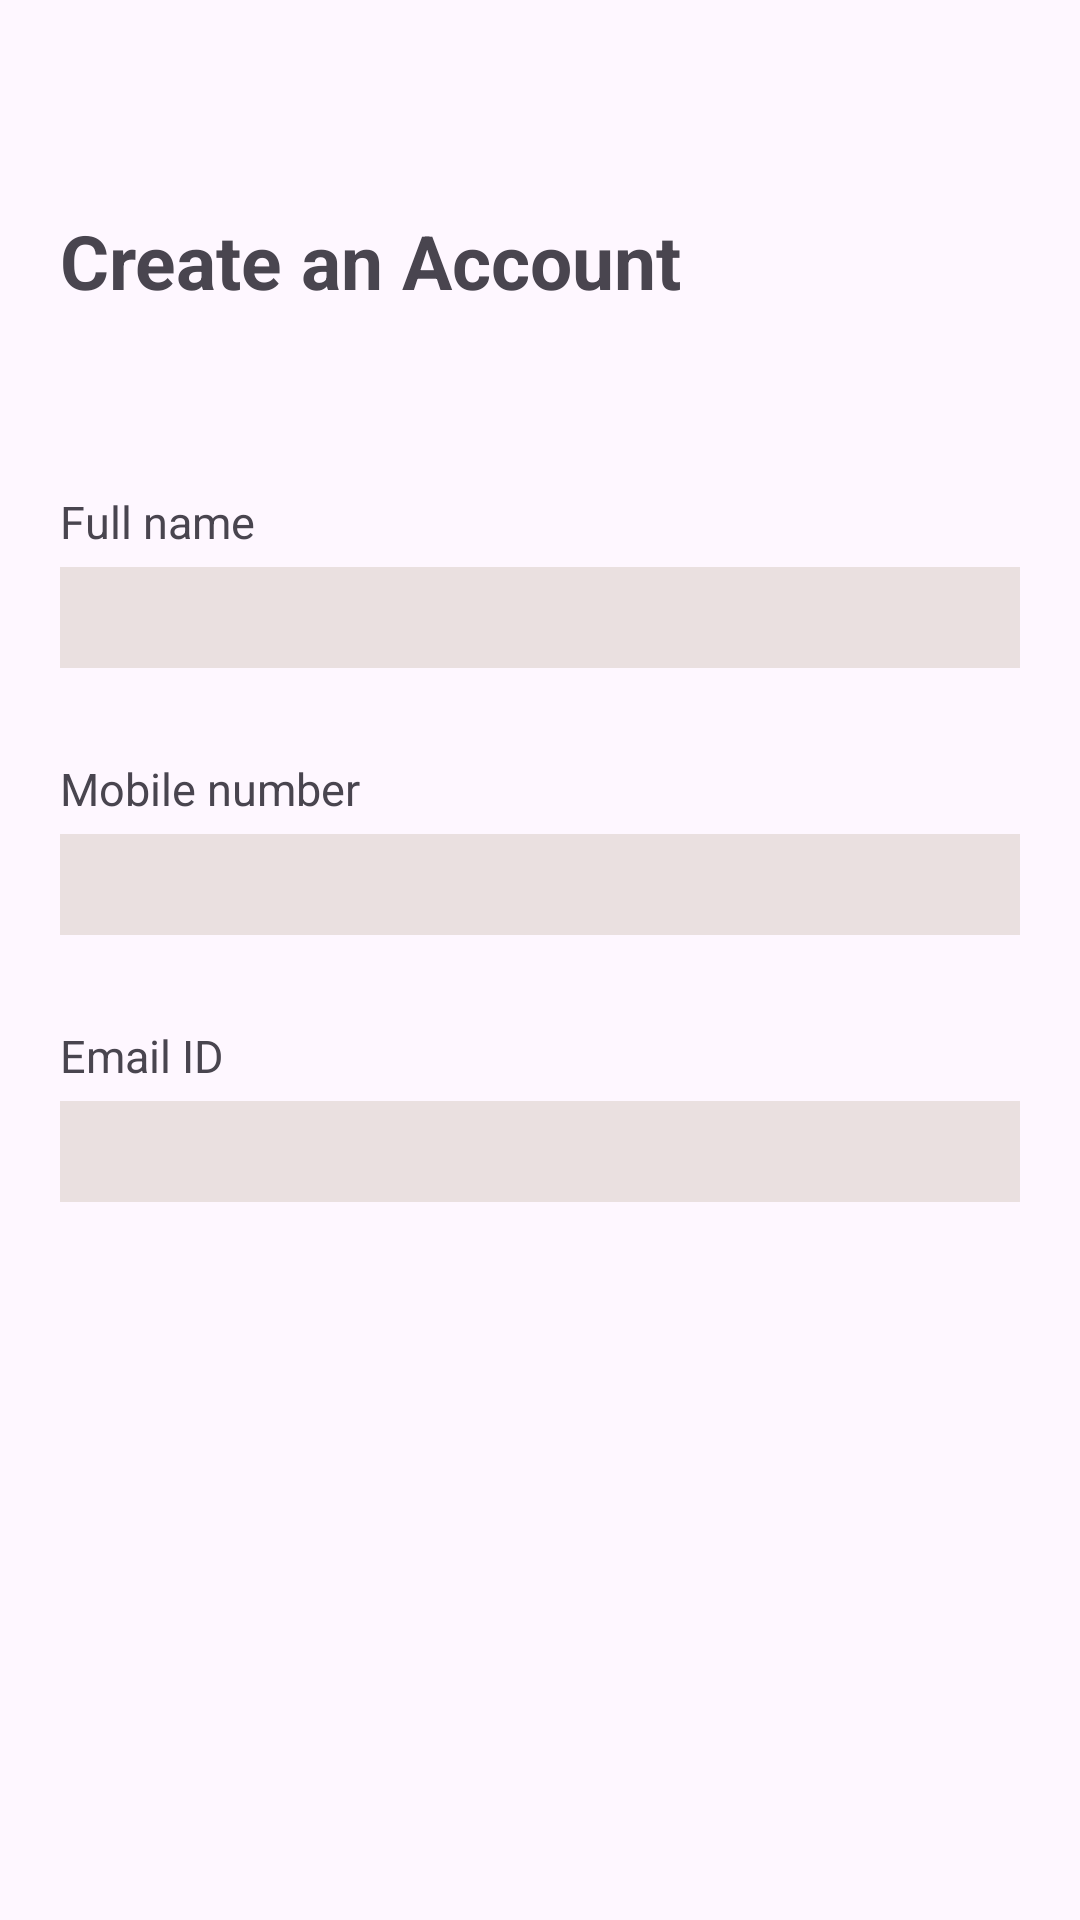

Reconstruct the res/layout file that produces this screen, plus the resources it refers to.
<!-- AndroidManifest.xml: application theme Theme.Digitalflake_Hackathon -->
<!-- res/layout/activity_main.xml -->
<?xml version="1.0" encoding="utf-8"?>
<LinearLayout xmlns:android="http://schemas.android.com/apk/res/android"
    xmlns:tools="http://schemas.android.com/tools"
    android:layout_width="match_parent"
    android:layout_height="match_parent"
    android:orientation="vertical"
    android:padding="20dp"
    tools:context=".MainActivity" >

    <TextView
        android:id="@+id/textView14"
        android:layout_width="match_parent"
        android:layout_height="wrap_content"
        android:layout_marginTop="50dp"
        android:text="Create an Account"
        android:textSize="25sp"
        android:textStyle="bold" />

    <TextView
        android:id="@+id/txF_name"
        android:layout_width="match_parent"
        android:layout_height="wrap_content"
        android:layout_marginTop="60dp"
        android:text="Full name"
        android:textSize="15sp" />

    <EditText
        android:id="@+id/reg_name"
        android:layout_width="match_parent"
        android:layout_height="wrap_content"
        android:layout_marginTop="5dp"
        android:background="#A89898"
        android:backgroundTint="#EAE0E0"
        android:textSize="25sp" />

    <TextView
        android:id="@+id/textView17"
        android:layout_width="match_parent"
        android:layout_height="wrap_content"
        android:layout_marginTop="30dp"
        android:text="Mobile number"
        android:textSize="15sp" />

    <EditText
        android:id="@+id/reg_mobile"
        android:layout_width="match_parent"
        android:layout_height="wrap_content"
        android:layout_marginTop="5dp"
        android:background="#EAE0E0"
        android:textSize="25sp" />

    <TextView
        android:id="@+id/textView19"
        android:layout_width="match_parent"
        android:layout_height="wrap_content"
        android:layout_marginTop="30dp"
        android:text="Email ID"
        android:textSize="15sp" />

    <EditText
        android:id="@+id/reg_mail"
        android:layout_width="match_parent"
        android:layout_height="wrap_content"
        android:layout_marginTop="5dp"
        android:background="#EAE0E0"
        android:textSize="25sp" />

    <Button
        android:id="@+id/reg_btn"
        android:layout_width="match_parent"
        android:layout_height="wrap_content"
        android:layout_marginTop="220dp"
        android:text="Create an account" />

    <LinearLayout
        android:layout_width="match_parent"
        android:layout_height="match_parent"
        android:orientation="horizontal">

        <TextView
            android:id="@+id/textView6"
            android:layout_width="61dp"
            android:layout_height="match_parent"
            android:layout_weight="1"
            android:paddingLeft="95dp"
            android:paddingTop="10dp"
            android:text="Existing user?"
            android:textSize="15sp" />

        <TextView
            android:id="@+id/reg_dilogin"
            android:layout_width="wrap_content"
            android:layout_height="wrap_content"
            android:layout_weight="1"
            android:text="Log In"
            android:textColor="#3F51B5"
            android:textSize="15sp"
            android:textStyle="bold" />
    </LinearLayout>
</LinearLayout>
<!-- resources referenced by this layout -->
<resources>
  <style name="Theme.Digitalflake_Hackathon" parent="Base.Theme.Digitalflake_Hackathon" />
  <style name="Base.Theme.Digitalflake_Hackathon" parent="Theme.Material3.DayNight.NoActionBar">
          
          
      </style>
</resources>
